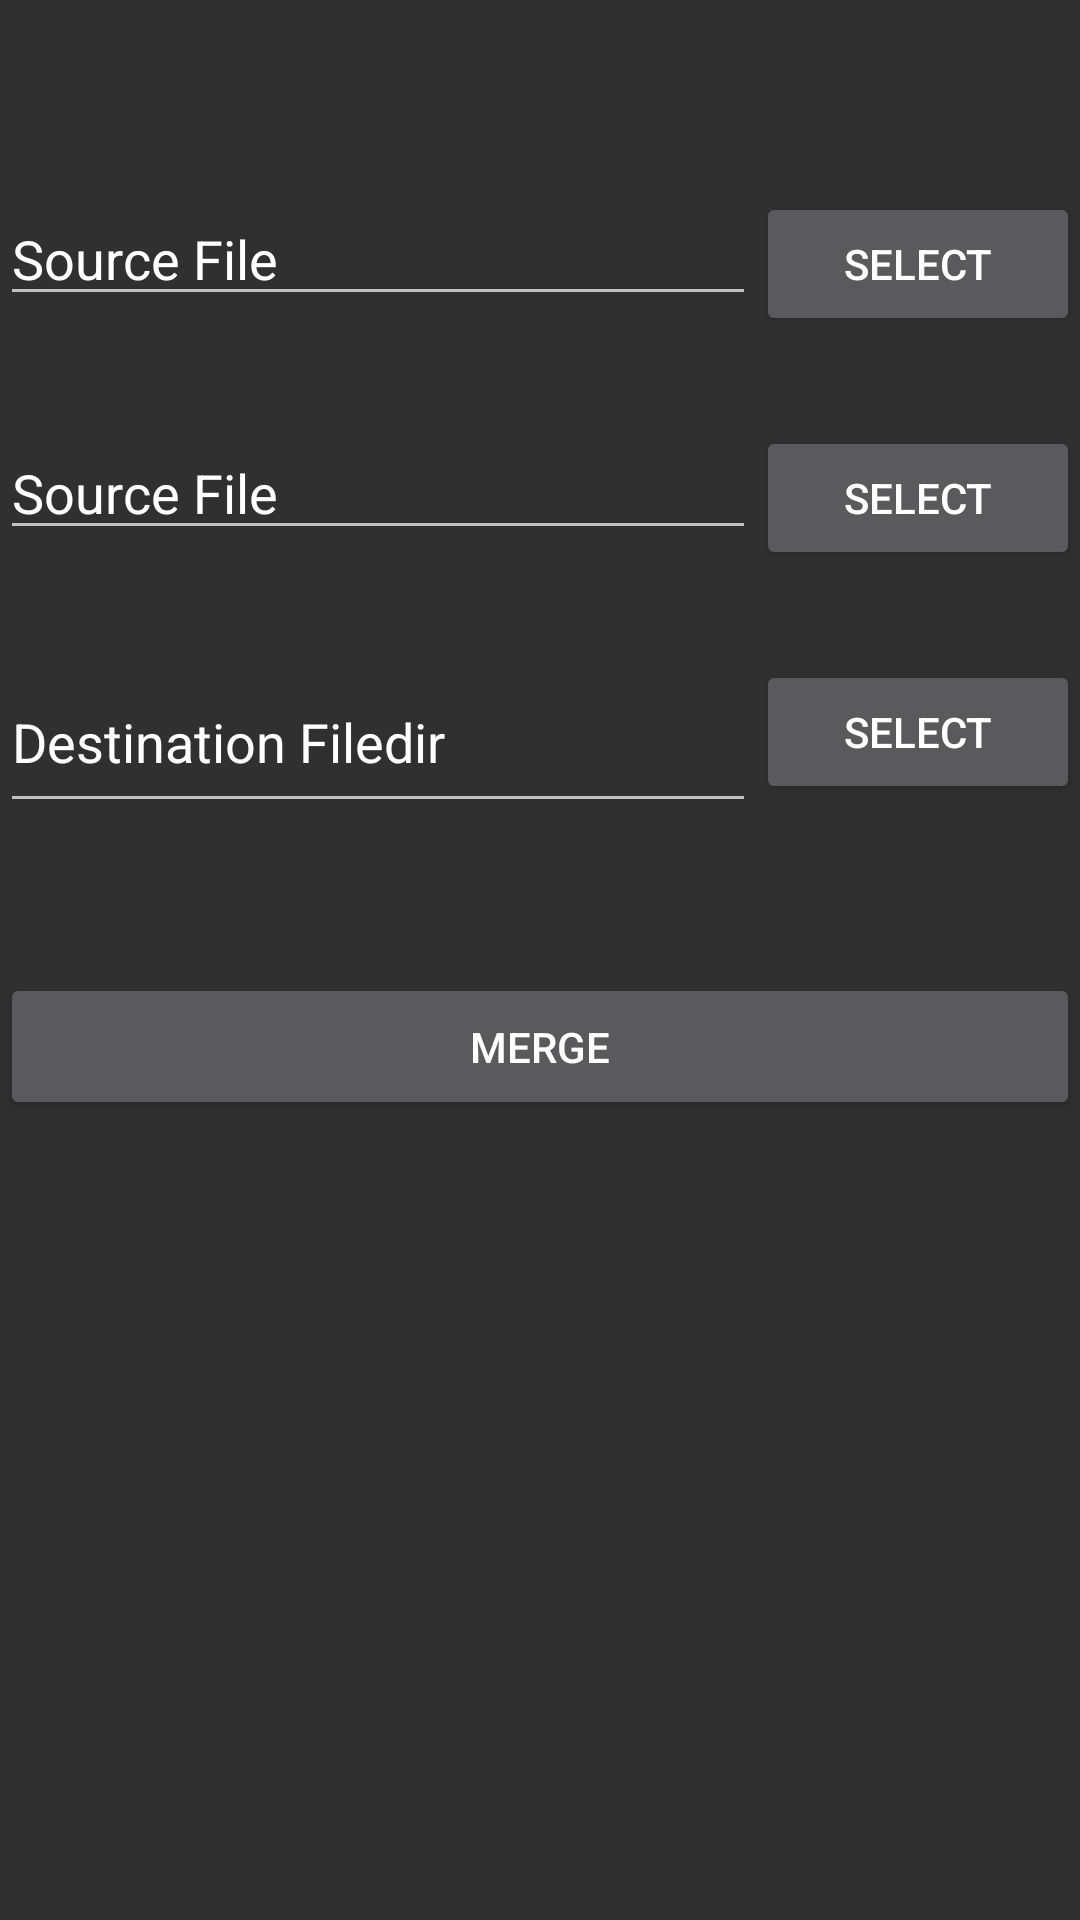

Write the Android layout XML for this screen, with the resource values it uses.
<!-- AndroidManifest.xml: application theme android:Theme.Material -->
<!-- res/layout/fragment_pcap_concat.xml -->
<?xml version="1.0" encoding="utf-8"?>
<LinearLayout xmlns:android="http://schemas.android.com/apk/res/android"
    android:orientation="vertical" android:layout_width="match_parent"
    android:layout_height="match_parent">

    <ScrollView
        android:layout_width="match_parent"
        android:layout_height="match_parent">

        <LinearLayout
            android:layout_width="match_parent"
            android:layout_height="wrap_content"
            android:orientation="vertical">


    <TextView
        android:text=""
        android:layout_width="wrap_content"
        android:layout_height="wrap_content"
        android:id="@+id/tv_merge_info"
        android:paddingTop="15dp"
        android:paddingBottom="15dp"
        android:paddingLeft="10dp"
        android:paddingRight="10dp" />
    <LinearLayout
        android:layout_width="match_parent"
        android:layout_height="wrap_content"
        android:layout_gravity="center_horizontal"
        android:paddingTop="15dp"
        android:paddingBottom="15dp">



        <EditText
        android:layout_width="0dp"
        android:layout_weight="0.7"
        android:layout_height="wrap_content"
        android:id="@+id/et_pcap_concat_src1"
        android:text="Source File" />

    <Button
        android:layout_width="0dp"
        android:layout_weight="0.3"
        android:layout_height="wrap_content"
        android:text="Select"
        android:id="@+id/btn_pcap_concat_src1"
        android:layout_gravity="right" />
        </LinearLayout>

    <LinearLayout
        android:orientation="horizontal"
        android:layout_width="match_parent"
        android:layout_height="wrap_content"
        android:layout_gravity="center_horizontal"
        android:paddingBottom="15dp"
        android:paddingTop="15dp">
        <EditText
            android:layout_width="0dp"
            android:layout_weight="0.7"
            android:layout_height="wrap_content"
            android:id="@+id/et_pcap_concat_src2"
            android:text="Source File" />

        <Button
            android:layout_width="0dp"
            android:layout_weight="0.3"
            android:layout_height="wrap_content"
            android:text="Select"
            android:id="@+id/btn_pcap_concat_src2"
            android:layout_gravity="right" />
    </LinearLayout>


            <LinearLayout
                android:orientation="horizontal"
                android:layout_width="match_parent"
                android:layout_height="wrap_content"
                android:layout_gravity="center_horizontal"
                android:paddingBottom="15dp"
                android:paddingTop="15dp">
                <EditText
                    android:layout_width="0dp"
                    android:layout_weight="0.7"
                    android:layout_height="wrap_content"
                    android:id="@+id/et_pcap_concat_dst"
                    android:text="Destination Filedir"
                    android:paddingTop="15dp"
                    android:paddingBottom="15dp" />

                <Button
                    android:layout_width="0dp"
                    android:layout_weight="0.3"
                    android:layout_height="wrap_content"
                    android:text="Select"
                    android:id="@+id/btn_pcap_concat_dst"
                    android:layout_gravity="right" />
            </LinearLayout>
    <Button
        android:layout_width="match_parent"
        android:layout_height="wrap_content"
        android:text="Merge"
        android:id="@+id/btn_pcap_concat"
        android:layout_gravity="center_horizontal"
        android:paddingTop="15dp"
        android:paddingBottom="15dp"
        android:layout_marginTop="35dp" />
            </LinearLayout>
    </ScrollView>
</LinearLayout>
<!-- resources referenced by this layout -->
<resources>

</resources>
